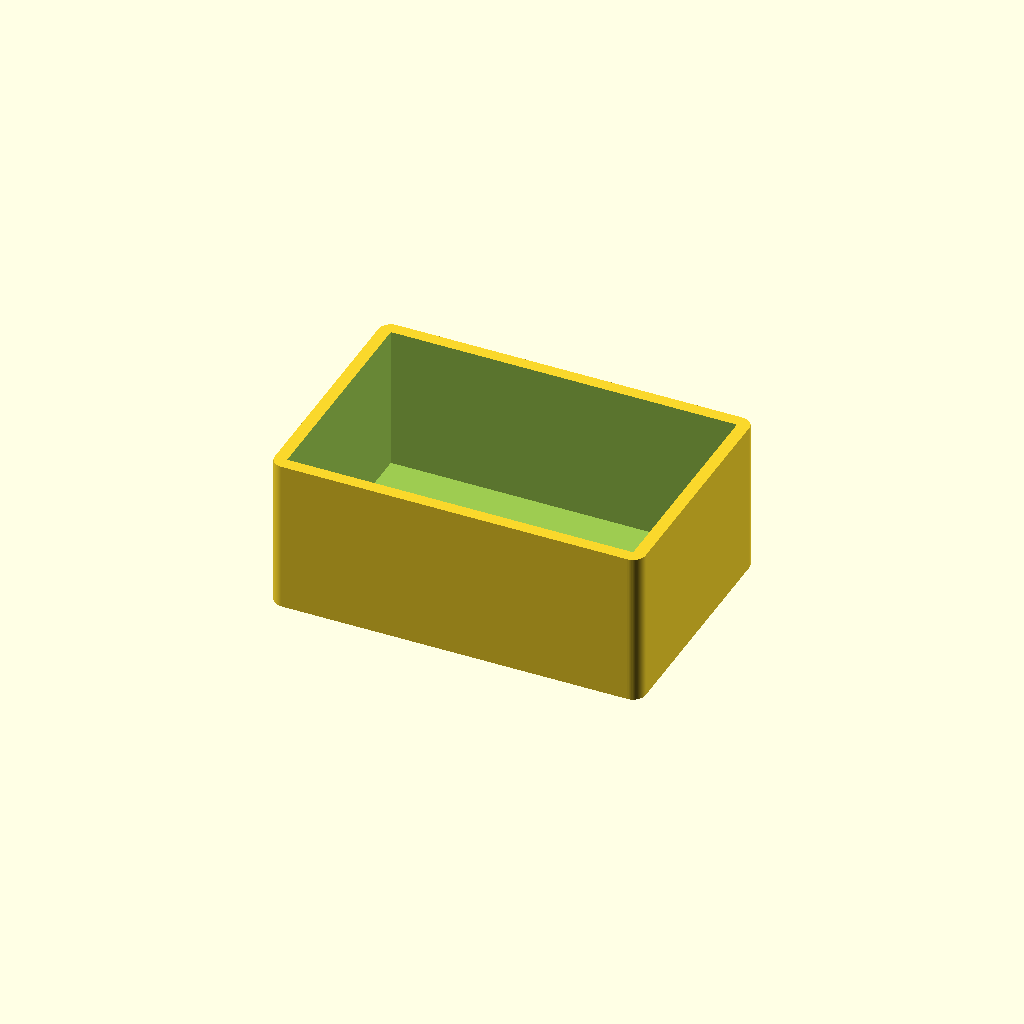
Cell 1: the model at its default parameters.
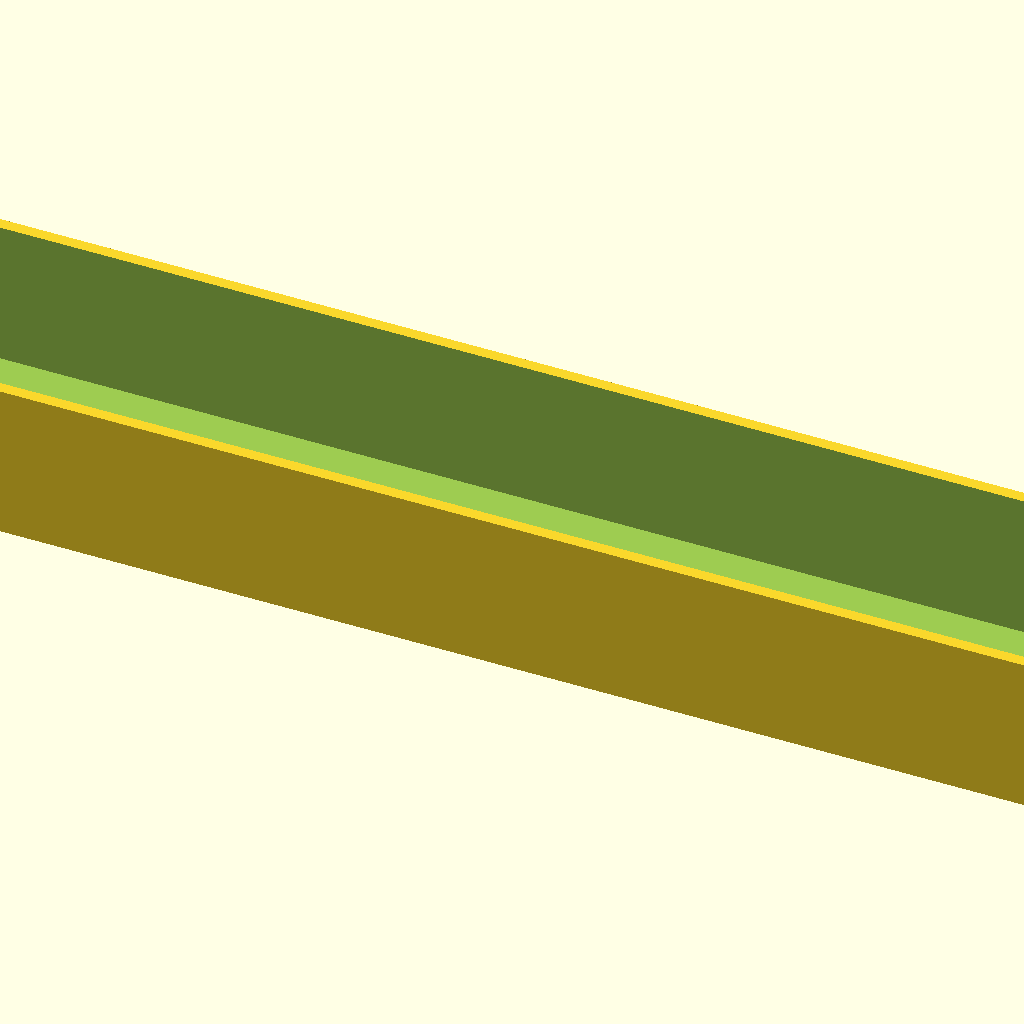
Cell 2: the same model with width = 200.
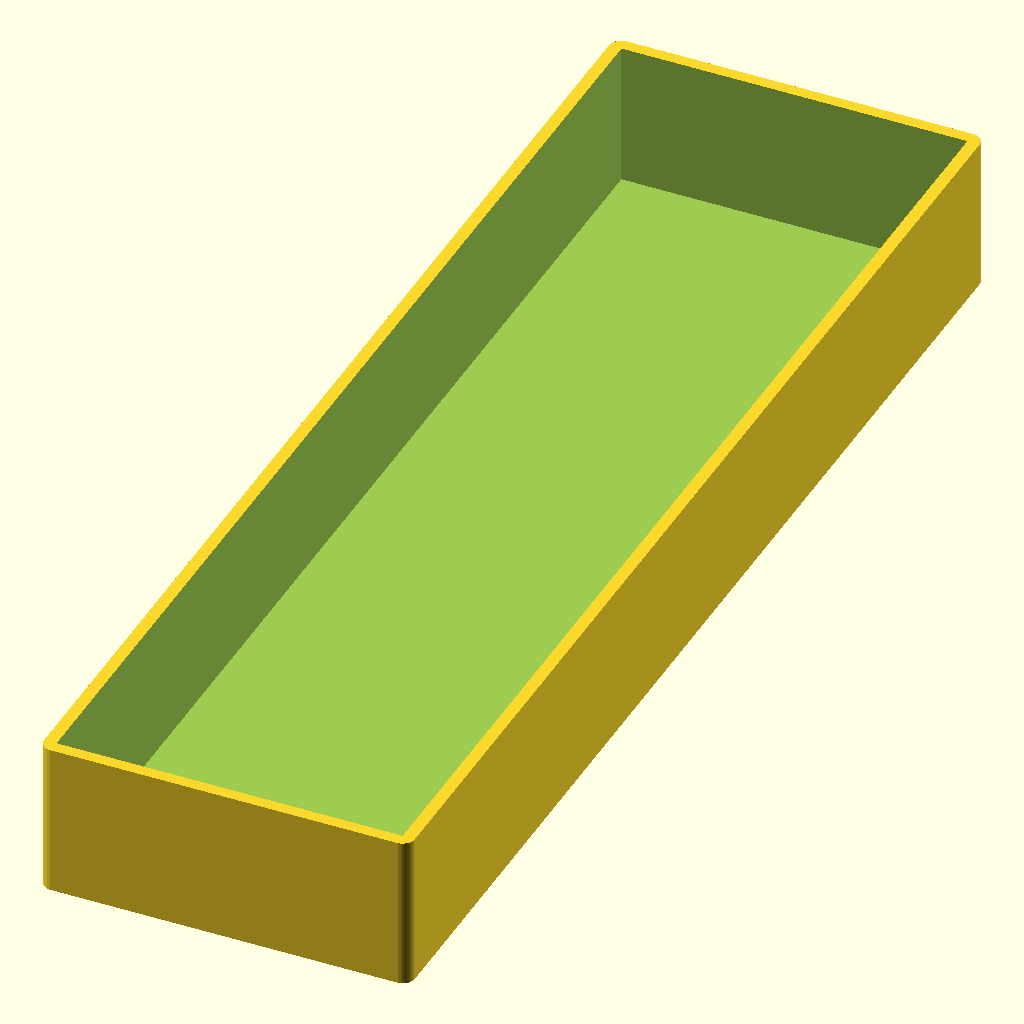
Cell 3: the same model with depth = 200.
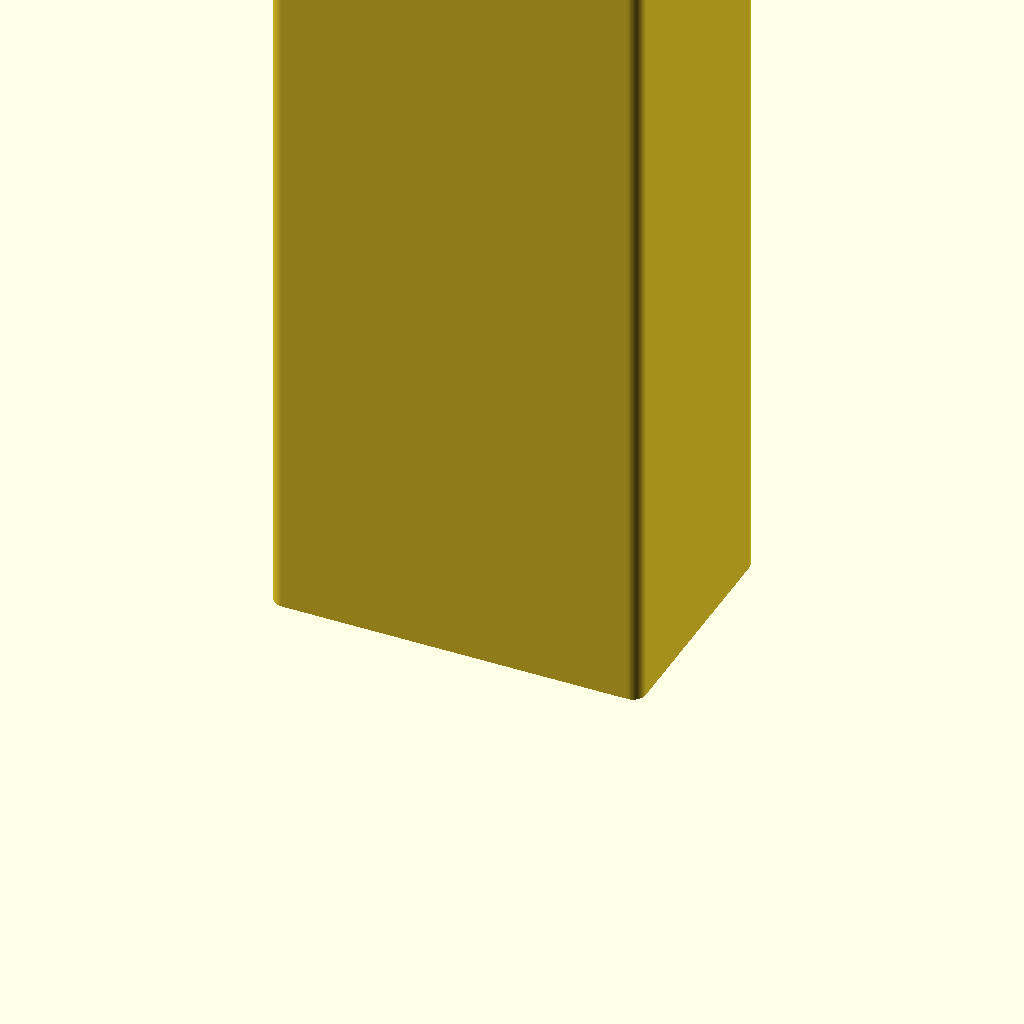
Cell 4: the same model with height = 150.
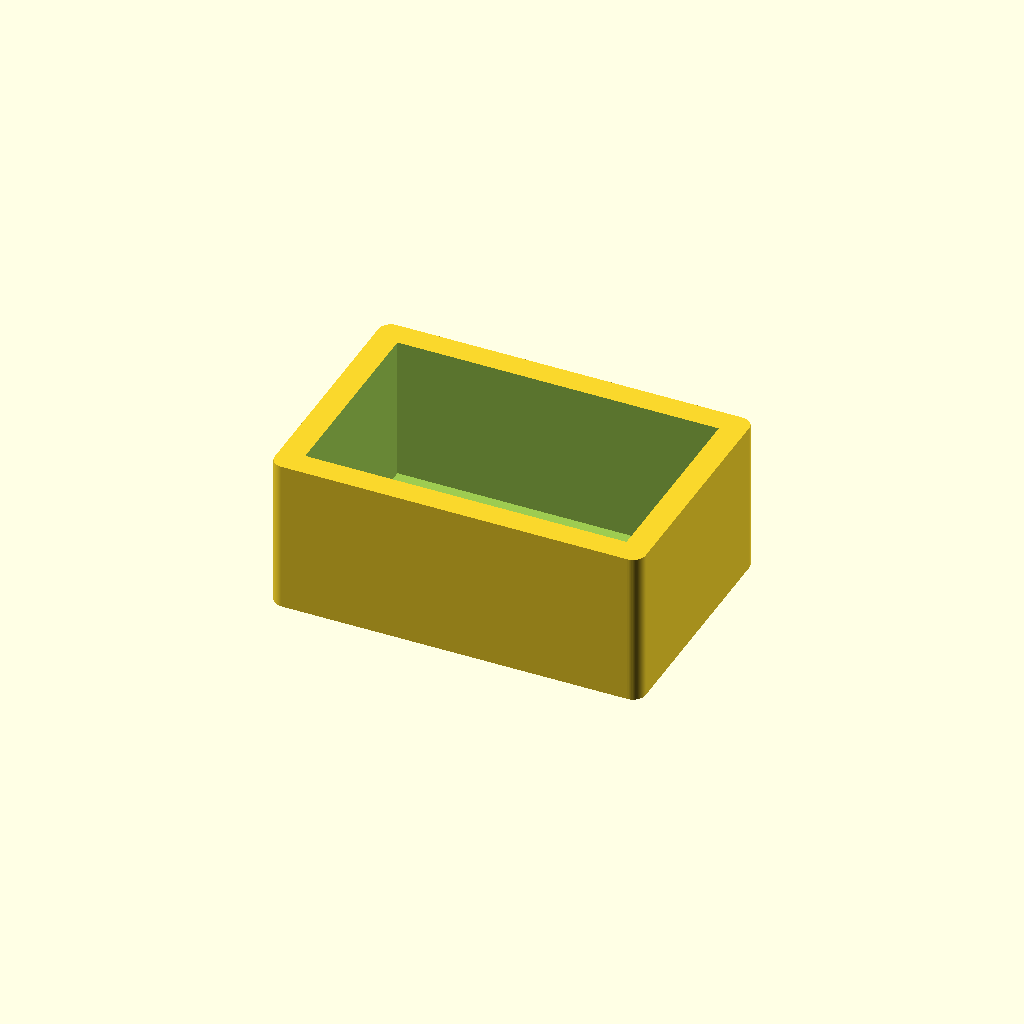
Cell 5: wall = 4 (everything else at default).
One fixed orthographic camera (rotation 55°, 0°, 25°; colour scheme Cornfield) for every cell.
The OpenSCAD source (skills/3d-parametric-models/assets/templates/parametric-box.scad):
// parametric-box.scad — a print-ready parametric box with a friction-fit lid.
//
// A reference for GOOD parametric OpenSCAD:
//   * every dimension is a named, Customizer-annotated parameter (top of file)
//   * a single `clearance` variable drives every mating fit (tune once, per printer)
//   * geometry is built from small, reusable modules
//   * walls/floor respect the 0.4 mm-nozzle minimums (>= 0.8 mm)
//   * units are millimeters; Z is up; the part sits on the bed (z = 0)
//
// Render:  openscad -o box.stl -D 'part="box"'  parametric-box.scad
//          openscad -o lid.stl -D 'part="lid"'  parametric-box.scad
//   or use the bundled render.sh / scad_params.py batch tool.

/* [What to render] */
// Which piece to export
part = "box";          // [box, lid, both]

/* [Outer size (mm)] */
width  = 60;           // [20:200]   outer X
depth  = 40;           // [20:200]   outer Y
height = 25;           // [10:150]   outer Z (box body, excluding lid)

/* [Walls & fit] */
wall   = 2.0;          // [0.8:0.2:4]  side wall thickness (>= 2x nozzle)
floor  = 1.6;          // [0.8:0.2:4]  floor/ceiling thickness
// Per-side gap between lid and box. 0.15-0.25 snug, 0.3-0.4 loose. Print a test!
clearance = 0.2;       // [0.05:0.05:0.6]
lid_height = 8;        // [4:40]     how deep the lid skirt is
round_r = 2;           // [0:0.5:10]  corner rounding radius (0 = sharp)

/* [Quality] */
// Facets per circle. 32 fast/draft, 64 good, 128 smooth. Higher = slower + bigger.
fn = 64;               // [16:8:160]

/* [Hidden] */
$fn = fn;
eps = 0.01;            // tiny overlap to keep booleans manifold

// ---- reusable geometry --------------------------------------------------------
// A rounded rectangular prism sitting on the bed (min z = 0).
module rbox(x, y, z, r) {
    if (r <= 0) {
        translate([-x/2, -y/2, 0]) cube([x, y, z]);
    } else {
        linear_extrude(z)
            offset(r) offset(-r)         // round outer corners
                square([x, y], center=true);
    }
}

// Hollow shell: outer rbox minus an inner cavity, leaving `wall` sides + `floor` base.
module box_body() {
    difference() {
        rbox(width, depth, height, round_r);
        translate([0, 0, floor])
            rbox(width - 2*wall, depth - 2*wall, height, max(0, round_r - wall));
    }
}

// Lid: a cap whose inner skirt slips over the box outer wall with `clearance` per side.
module lid() {
    skirt_in  = width  + 2*clearance;          // inner span hugs the box outside
    skirt_in2 = depth  + 2*clearance;
    difference() {
        rbox(skirt_in + 2*wall, skirt_in2 + 2*wall, lid_height + floor, round_r);
        translate([0, 0, floor])
            rbox(skirt_in, skirt_in2, lid_height + eps, max(0, round_r - wall));
    }
}

// ---- output -------------------------------------------------------------------
if (part == "box") box_body();
else if (part == "lid") lid();
else {                                          // both, side by side on the plate
    translate([-(width/2 + 5), 0, 0]) box_body();
    translate([ (width/2 + 5 + wall + clearance), 0, 0]) lid();
}
Parameter table extracted from the source (name, type, default, range or options):
part: string, default "box", options "box", "lid", "both"
width: number, default 60, range 20 to 200
depth: number, default 40, range 20 to 200
height: number, default 25, range 10 to 150
wall: number, default 2, range 0.8 to 4, step 0.2
floor: number, default 1.6, range 0.8 to 4, step 0.2
clearance: number, default 0.2, range 0.05 to 0.6, step 0.05
lid_height: number, default 8, range 4 to 40
round_r: number, default 2, range 0 to 10, step 0.5
fn: number, default 64, range 16 to 160, step 8
